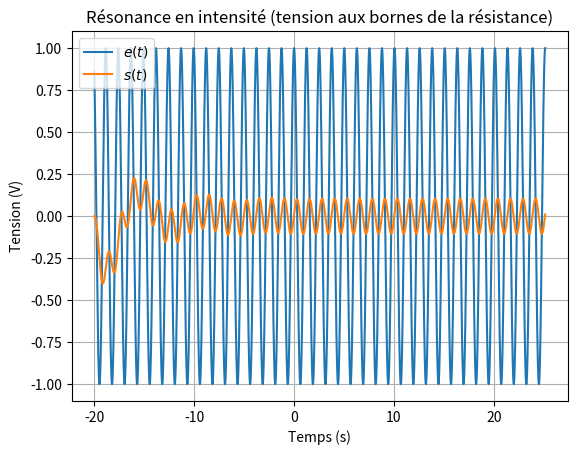

Here is the Python script that generated this plot:
#!/usr/bin/env python3
# -*- coding: utf-8 -*-
"""
Created on Sun Feb 13 15:12:33 2022
Résonance en intensite (tension aux bornes de la résistance)
@author: remimetzdorff
"""

import numpy as np
import matplotlib.pyplot as plt
from scipy.integrate import odeint

#########################
# MODÉLISATION DU CIRCUIT
#########################
# Circuit RLC série alimenté par le signal sinusoïdal e d'un GBF,
# On mesure de la tension s aux bornes du condensateur
omega0 = 1
Q      = 2
omega  = 5     # pulsation du GBF

def e(t):
    # signal du GBF
    return np.cos(omega * t)

def de(t):
    # dérivée du signal du GBF
    return -omega * np.sin(omega * t)

def rlc(V,t):
    # fonction associée à l'équation différentielle
    s, ds = V
    dds = - omega0**2 * s + omega0/Q * (de(t) - ds)
    dV = [ds, dds]
    return dV

########################################
# RÉSOLUTION ET REPRÉSENTATION GRAPHIQUE
########################################
t = np.linspace(-10*Q/omega0,20*2*np.pi/omega,10000) # temps t en seconde
V = odeint(rlc, [0,0], t)
s = V[:,0]                   # tension aux bornes de C

plt.title("Résonance en intensité (tension aux bornes de la résistance)")
plt.plot(t,e(t),label="$e(t)$")
plt.plot(t,s,label="$s(t)$")
plt.xlabel("Temps (s)")
plt.ylabel("Tension (V)")
#plt.xlim(0,5*2*np.pi/omega)
plt.grid()
plt.legend()
plt.show()